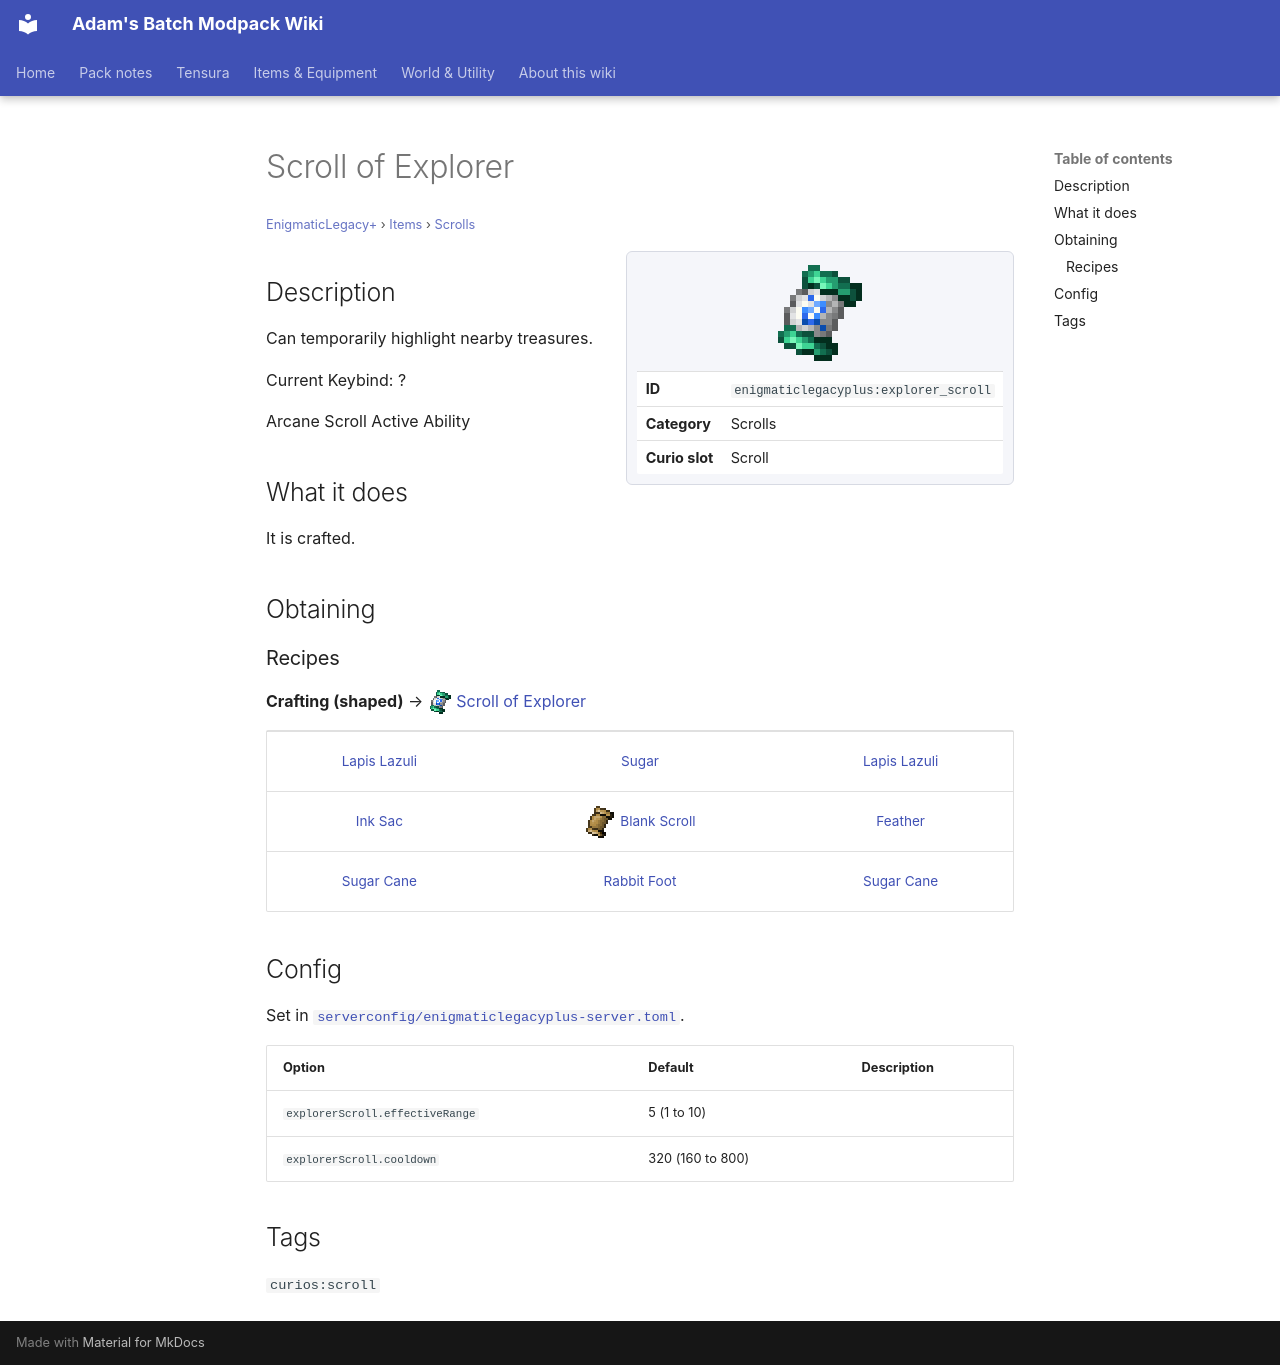

repository: Proteus-Nell/Adams-Batch-MC-Modpack-Wiki · page: enigmatic-legacy-plus/items/scrolls/explorer-scroll/index.html · generator: mkdocs

# Scroll of Explorer

<small>[EnigmaticLegacy+](../../index.md) &rsaquo; [Items](../index.md) &rsaquo; [Scrolls](index.md)</small>

<div class="infobox" markdown>

![Scroll of Explorer](../../../assets/icons/enigmaticlegacyplus/item/explorer_scroll.png)

| | |
|---|---|
| **ID** | `enigmaticlegacyplus:explorer_scroll` |
| **Category** | Scrolls |
| **Curio slot** | Scroll |

</div>

## Description

Can temporarily highlight nearby treasures.

Current Keybind: ?

Arcane Scroll Active Ability

## What it does

It is crafted.

## Obtaining

### Recipes

**Crafting (shaped)** &rarr; ![](../../../assets/icons/enigmaticlegacyplus/item/explorer_scroll.png) [Scroll of Explorer](explorer-scroll.md)

<div class="recipe" markdown>

| | | |
|---|---|---|
|  [Lapis Lazuli](https://minecraft.wiki/w/Lapis_Lazuli) |  [Sugar](https://minecraft.wiki/w/Sugar) |  [Lapis Lazuli](https://minecraft.wiki/w/Lapis_Lazuli) |
|  [Ink Sac](https://minecraft.wiki/w/Ink_Sac) | ![](../../../assets/icons/enigmaticlegacyplus/item/blank_scroll.png) [Blank Scroll](../books-scrolls/blank-scroll.md) |  [Feather](https://minecraft.wiki/w/Feather) |
|  [Sugar Cane](https://minecraft.wiki/w/Sugar_Cane) |  [Rabbit Foot](https://minecraft.wiki/w/Rabbit_Foot) |  [Sugar Cane](https://minecraft.wiki/w/Sugar_Cane) |

</div>

## Config

Set in [`serverconfig/enigmaticlegacyplus-server.toml`](../../configs/serverconfig-enigmaticlegacyplus-server.md).

| Option | Default | Description |
|---|---|---|
| `explorerScroll.effectiveRange` | 5 (1 to 10) |  |
| `explorerScroll.cooldown` | 320 (160 to 800) |  |

## Tags

`curios:scroll`
